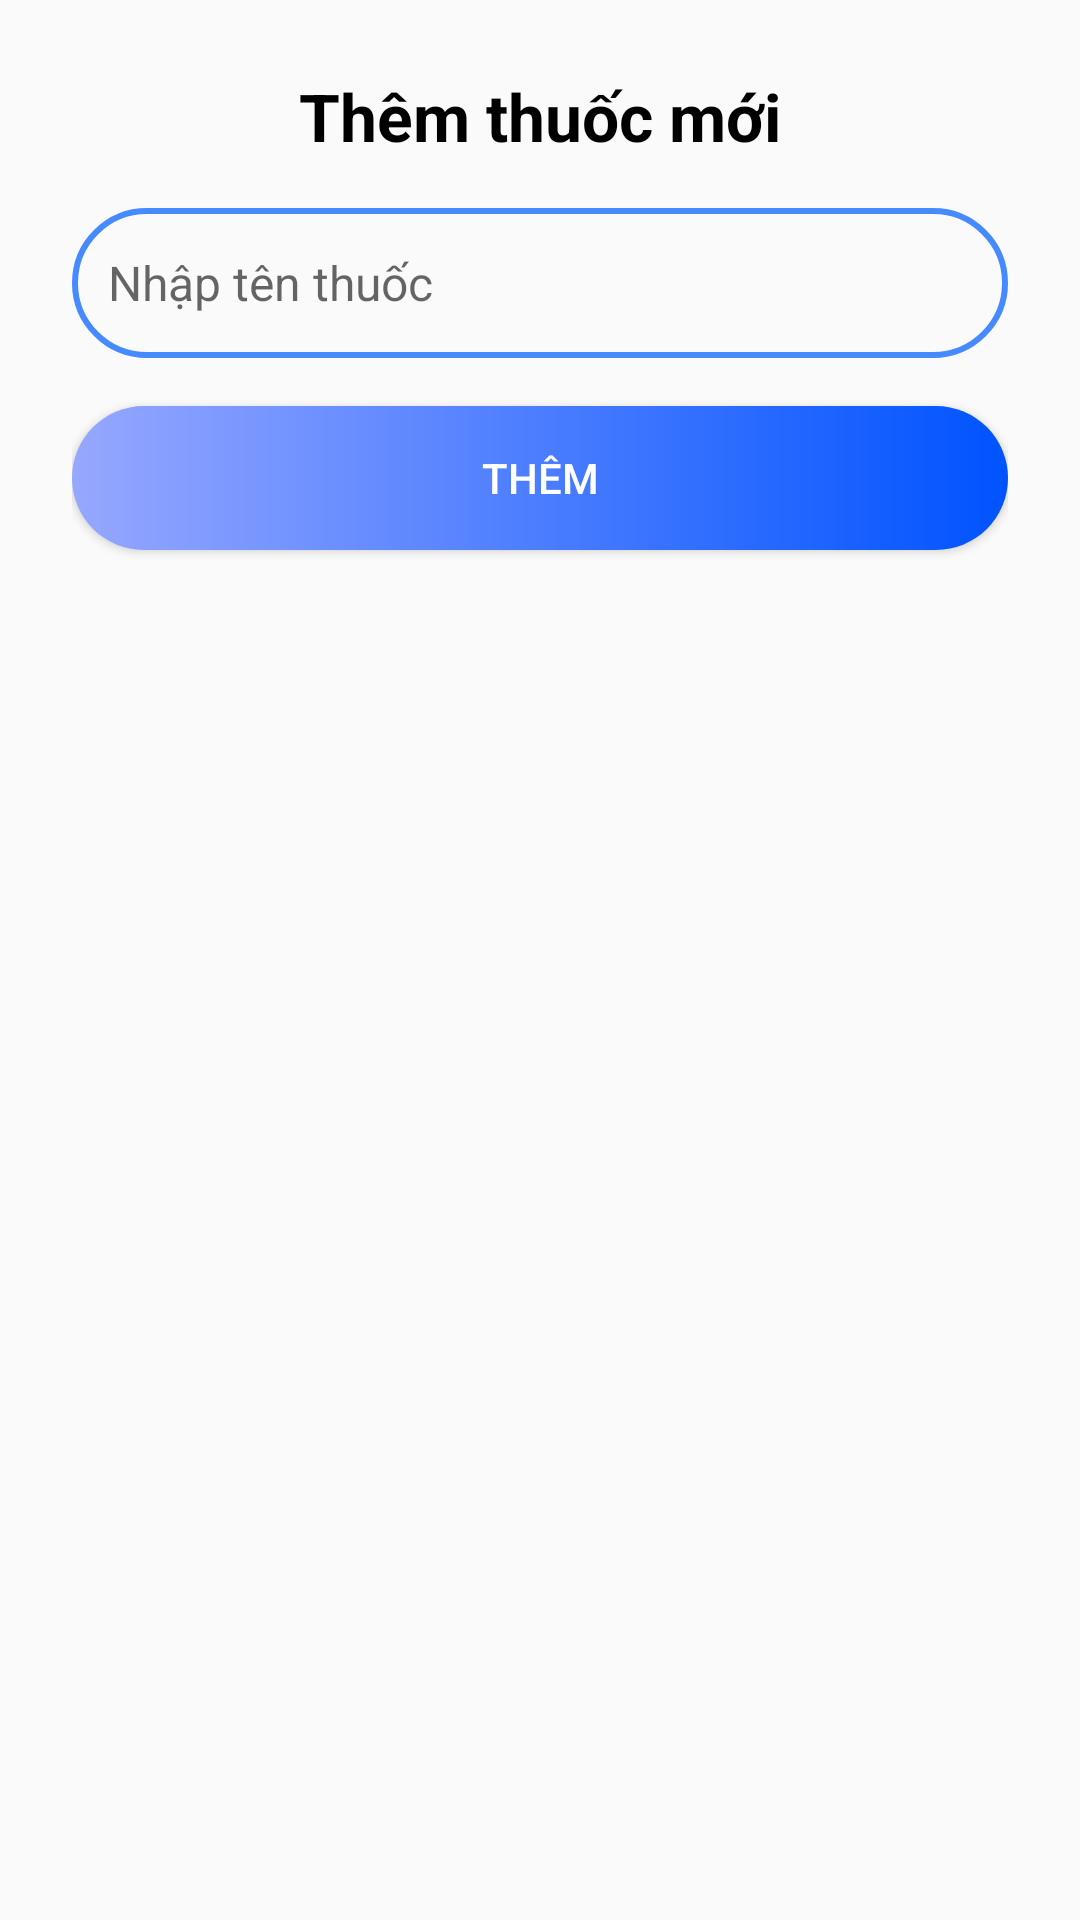

Here is an Android app screen rendered from its layout file. Give the layout XML and the strings, colors and styles it references.
<!-- AndroidManifest.xml: application theme Theme.AppCompat.DayNight.NoActionBar -->
<!-- res/layout/ad_addthuoc.xml -->
<?xml version="1.0" encoding="utf-8"?>
<LinearLayout xmlns:android="http://schemas.android.com/apk/res/android"
    android:orientation="vertical"
    android:padding="24dp"
    android:layout_width="match_parent"
    android:layout_height="match_parent">

    <TextView
        android:layout_width="match_parent"
        android:layout_height="wrap_content"
        android:gravity="center"
        android:paddingBottom="16dp"
        android:text="Thêm thuốc mới"
        android:textSize="22sp"
        android:textStyle="bold"
        android:textColor="@color/black"/>

    <EditText
        android:id="@+id/edtTenThuoc"
        android:layout_width="match_parent"
        android:layout_height="wrap_content"
        android:hint="Nhập tên thuốc"
        android:background="@drawable/bg_edt"
        android:padding="12dp"
        android:textSize="16sp" />

    <Button
        android:id="@+id/btnLuuThuoc"
        android:layout_width="match_parent"
        android:layout_height="wrap_content"
        android:text="Thêm"
        android:layout_marginTop="16dp"

        android:textColor="#fff"
        android:background="@drawable/bg_btn"/>
</LinearLayout>
<!-- resources referenced by this layout -->
<resources>
  <!-- drawable bg_btn (drawable) -->
  <?xml version="1.0" encoding="utf-8"?>
  <shape xmlns:android="http://schemas.android.com/apk/res/android">
  <gradient android:startColor="#96A7FF"
      android:endColor="#0053FF"/>
  <corners android:radius="25dp"/>
  </shape>
  <!-- drawable bg_edt (drawable) -->
  <?xml version="1.0" encoding="utf-8"?>
  <shape xmlns:android="http://schemas.android.com/apk/res/android"
      >
  <stroke android:width="2dp"
      android:color="#468AFF"
      />
      <corners android:radius="25dp"/>
      <size android:height="50dp"
         />
  </shape>
  <!-- not gathered from this repository: default colours our renderer supplied (Android Studio template values) -->
  <color name="black">#FF000000</color>
</resources>
